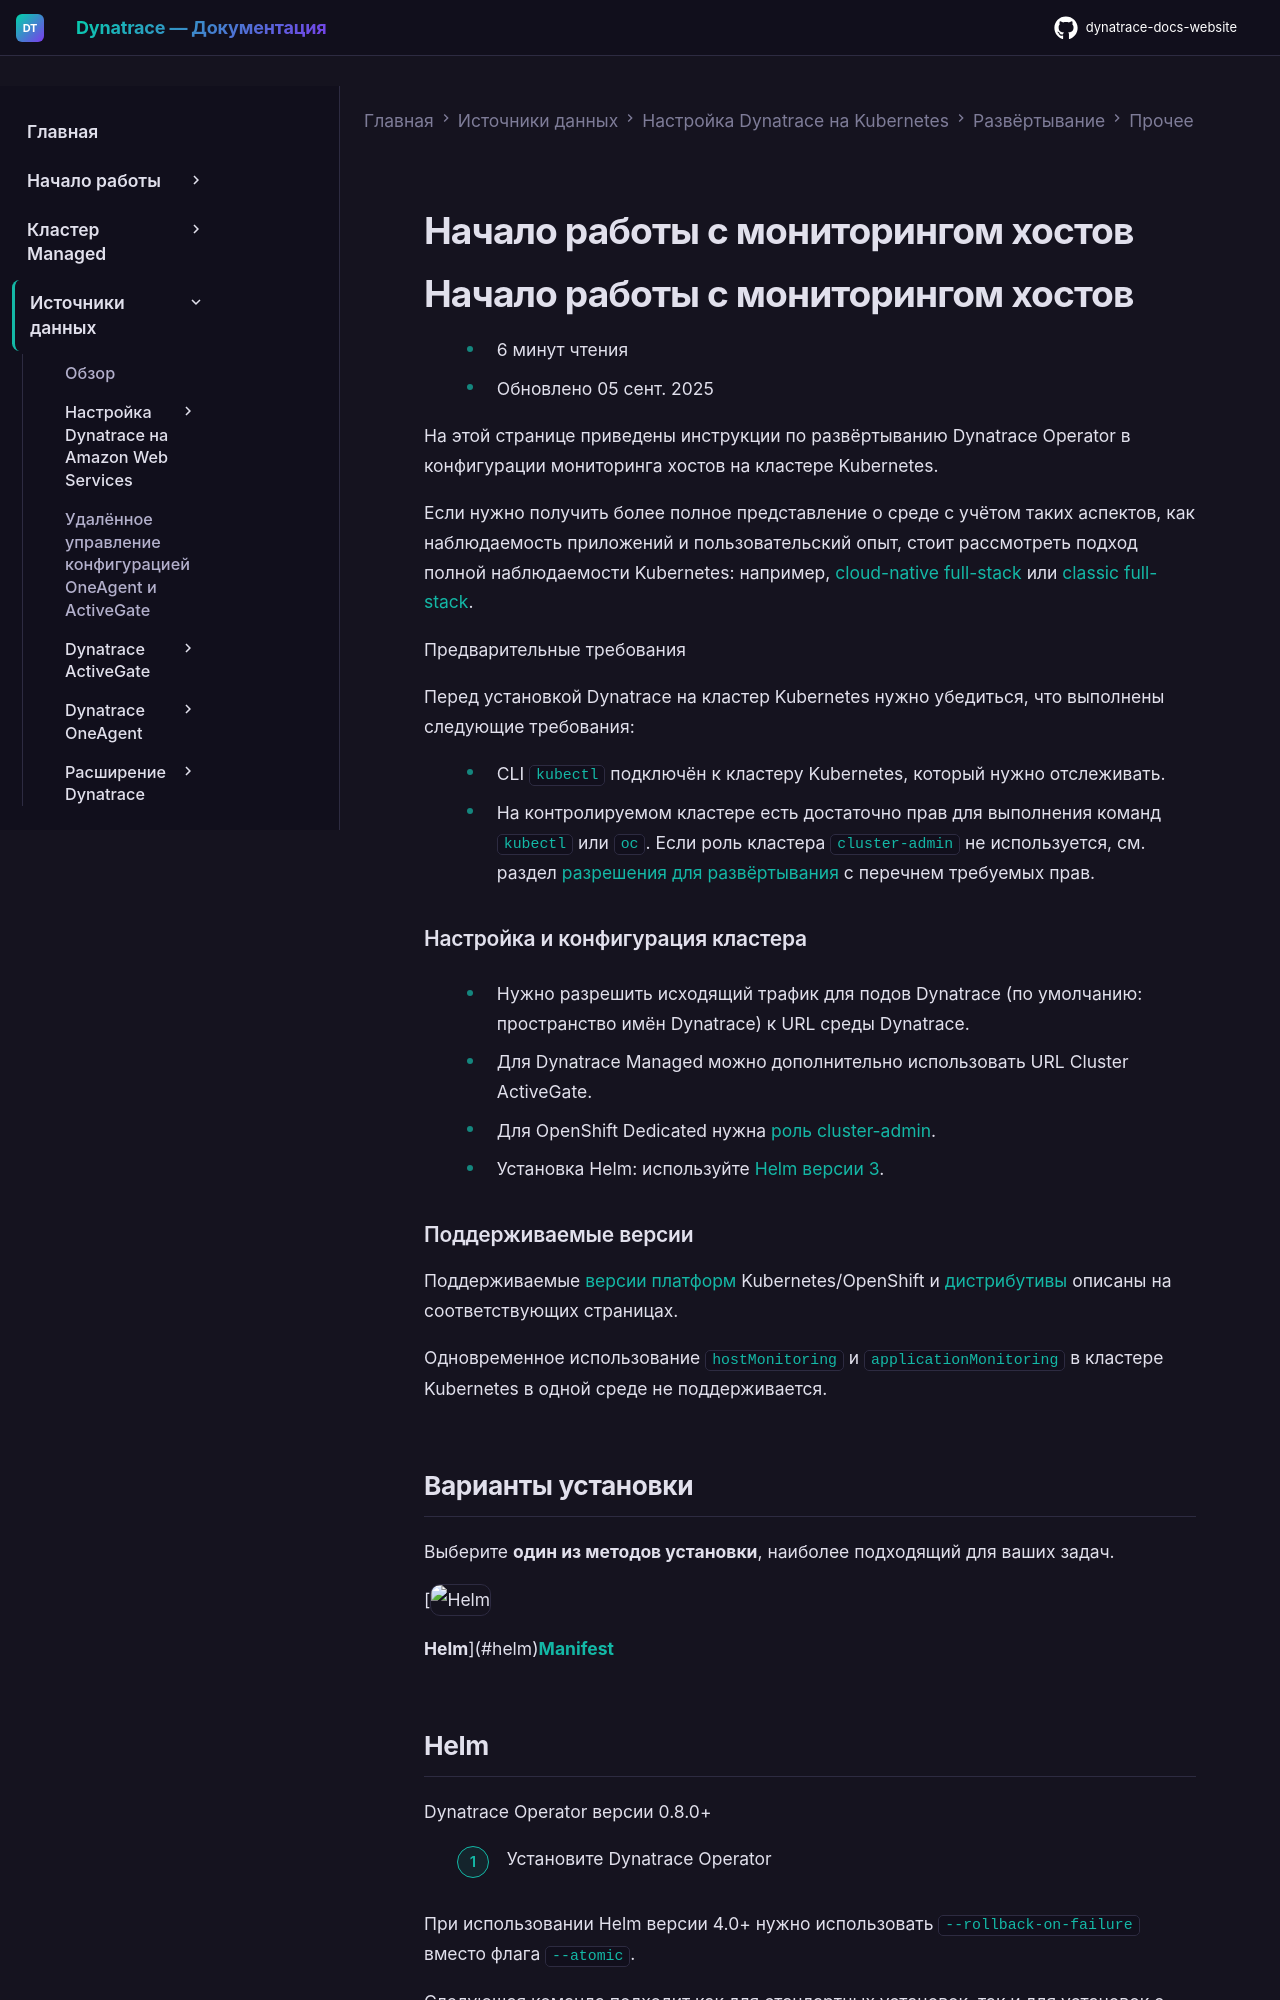

repository: Yerkebulan-Ardabayev/dynatrace-docs-website · page: managed-ru/ingest-from/setup-on-k8s/deployment/other/host-monitoring/index.html · generator: mkdocs

---
title: Начало работы с мониторингом хостов
source: https://docs.dynatrace.com/managed/ingest-from/setup-on-k8s/deployment/other/host-monitoring
---

# Начало работы с мониторингом хостов

# Начало работы с мониторингом хостов

* 6 минут чтения
* Обновлено 05 сент. 2025

На этой странице приведены инструкции по развёртыванию Dynatrace Operator в конфигурации мониторинга хостов на кластере Kubernetes.

Если нужно получить более полное представление о среде с учётом таких аспектов, как наблюдаемость приложений и пользовательский опыт, стоит рассмотреть подход полной наблюдаемости Kubernetes: например, [cloud-native full-stack](/managed/ingest-from/setup-on-k8s/deployment/full-stack-managed "Развёртывание Dynatrace Operator в режиме cloud-native full-stack на Kubernetes") или [classic full-stack](/managed/ingest-from/setup-on-k8s/deployment/other/classic-full-stack "Развёртывание Dynatrace Operator в режиме classic full-stack на Kubernetes").

Предварительные требования

Перед установкой Dynatrace на кластер Kubernetes нужно убедиться, что выполнены следующие требования:

* CLI `kubectl` подключён к кластеру Kubernetes, который нужно отслеживать.
* На контролируемом кластере есть достаточно прав для выполнения команд `kubectl` или `oc`. Если роль кластера `cluster-admin` не используется, см. раздел [разрешения для развёртывания](/managed/ingest-from/setup-on-k8s/reference/security#deployment-permissions "На этой странице представлен обзор компонентов Dynatrace, их конфигураций по умолчанию и необходимых разрешений") с перечнем требуемых прав.

### Настройка и конфигурация кластера

* Нужно разрешить исходящий трафик для подов Dynatrace (по умолчанию: пространство имён Dynatrace) к URL среды Dynatrace.

  + Для Dynatrace Managed можно дополнительно использовать URL Cluster ActiveGate.
* Для OpenShift Dedicated нужна [роль cluster-admin](https://docs.openshift.com/dedicated/osd_cluster_admin/osd-admin-roles.html).
* Установка Helm: используйте [Helm версии 3](https://dt-url.net/n5036j1).
